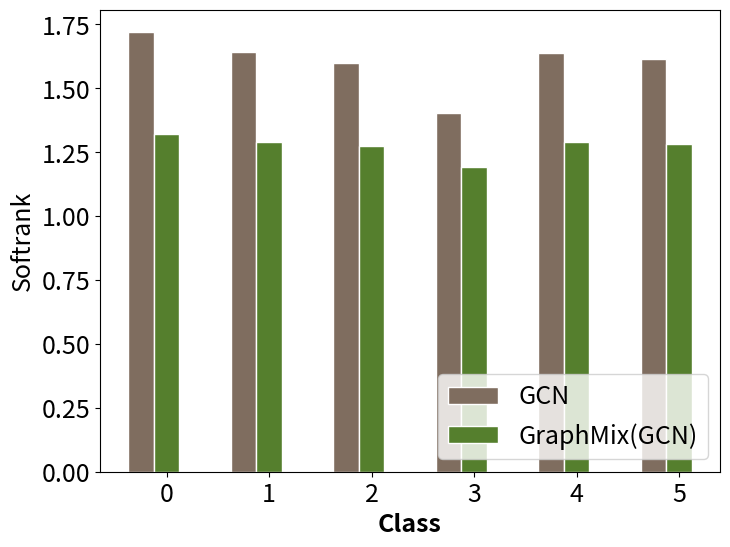

Here is the Python script that generated this plot:
import matplotlib.pyplot as plt
import seaborn as sns
import numpy as np
import pandas as pd
import matplotlib

matplotlib.rcParams.update({'font.size': 18})
matplotlib.rcParams.update({'figure.figsize' : (8, 6)})

gcn_0 = [9.443425178527832, 6.814438819885254, 8.107870712592558e-07, 4.4483576289167104e-07, 1.3573524086391703e-13, 2.767604091594763e-14, 9.271443556042954e-19, 2.0758400394605834e-21, 2.7439785058861988e-24, 1.800319252670345e-27, 1.8267626078445218e-29, 1.0124520905017862e-33, 2.673058082558054e-35, 0.0, 0.0, 0.0]
gcn_1 = [9.591002464294434, 6.142409324645996, 7.415052891701635e-07, 2.9805616463818296e-07, 1.7478284986861825e-13, 6.685225832116226e-14, 1.4890357703141215e-20, 2.84811956808128e-21, 2.3736071214306e-26, 4.765931758952417e-28, 1.4756427273725488e-31, 1.8708840923732465e-34, 8.55404329773559e-37, 0.0, 0.0, 0.0]
gcn_2 = [9.674274444580078, 5.78591251373291, 4.5505333901019185e-07, 3.335423741646082e-07, 1.9495205959545875e-13, 5.1122158535501366e-14, 1.2065535103479058e-20, 3.3553325429216966e-21, 1.5673057650051952e-26, 8.66686386122739e-28, 9.94572134496268e-32, 2.1880563684129748e-32, 1.5168157924260205e-37, 0.0, 0.0, 0.0]
gcn_3 = [10.03042984008789, 4.058046817779541, 7.430570576616446e-07, 5.290553986014856e-07, 5.294571747173349e-13, 1.4005391627252423e-13, 1.0453053612733908e-19, 1.38437771266313e-20, 2.6569030037879654e-25, 9.668947937265412e-27, 1.0073554004625901e-30, 4.7704478921094343e-32, 1.0353338686422593e-35, 0.0, 0.0, 0.0]
gcn_4 = [9.59461784362793, 6.126945495605469, 9.315958209299424e-07, 5.137996481607843e-07, 3.550663994593417e-13, 1.0804212884595044e-13, 3.9011440350437607e-20, 1.3607974106504e-20, 1.5084927332545085e-25, 1.605969193824758e-26, 7.030870102522448e-31, 1.008814659149701e-31, 6.93008276737689e-37, 0.0, 0.0, 0.0]
gcn_5 = [9.639324188232422, 5.935915946960449, 6.664149054813606e-07, 4.919237426292966e-07, 3.3207049848597847e-13, 4.640857942622527e-14, 1.993543119765821e-18, 2.7450117874542935e-21, 2.8835898269932425e-25, 1.2520932791648073e-27, 2.569435424795736e-30, 1.2433731802750243e-33, 1.1631915332456768e-36, 0.0, 0.0, 0.0]

mix_0 = [11.589842796325684, 3.721996545791626, 8.79113258633879e-07, 2.9231077292024565e-07, 8.244212604258117e-13, 6.6551255845993026e-15, 1.234740255176147e-19, 6.846670865329444e-21, 3.314525705461369e-24, 1.3464371915693516e-26, 2.8688127710914058e-30, 1.5247703978753348e-31, 1.9186736774526824e-35, 0.0, 0.0, 0.0]
mix_1 = [11.662245750427246, 3.3862149715423584, 6.643052188337606e-07, 1.8842844440314366e-07, 5.403092253122854e-13, 3.734224369067625e-14, 8.831422244255956e-20, 2.6757477300048733e-21, 3.200976610703646e-26, 6.173335014024025e-27, 5.380915668855164e-31, 2.323516112968912e-33, 3.3001350109524206e-37, 0.0, 0.0, 0.0]
mix_2 = [11.699254035949707, 3.2071986198425293, 7.405242286040448e-07, 2.8014480335514236e-07, 1.5837777324421293e-13, 1.7739543151486584e-14, 4.1289886729495047e-20, 6.0365068281609236e-21, 2.3970450725562106e-26, 3.0402294841929474e-27, 3.814624929717825e-32, 4.189782923225201e-33, 1.3522774567186663e-37, 0.0, 0.0, 0.0]
mix_3 = [11.860650062561035, 2.3004987239837646, 6.619348482672649e-07, 2.180281342134549e-07, 2.2326217751725969e-13, 1.8310574139823038e-13, 2.126682485784828e-20, 1.5498072112664865e-20, 2.1685260890836786e-26, 1.116939450499082e-26, 2.9779259770913707e-32, 1.53032485112868e-33, 0.0, 0.0, 0.0, 0.0]
mix_4 = [11.66386890411377, 3.378492593765259, 8.337184453921509e-07, 2.1792860138702963e-07, 3.227527565954208e-13, 1.0149267358613642e-14, 5.180932998743943e-20, 3.4920418298252006e-20, 1.3830328125781278e-24, 1.1109568187570353e-26, 1.1428140091971108e-30, 1.3197878105283794e-31, 1.1747116863936051e-36, 2.6949736192654195e-37, 0.0, 0.0]
mix_5 = [11.683794975280762, 3.282799243927002, 4.2640698438844993e-07, 1.4334756315292907e-07, 1.4184832507809636e-13, 2.7705670128442585e-14, 1.0506708392361476e-20, 1.9224481190331475e-21, 3.955257674884778e-26, 8.34122955216034e-27, 4.414280803298279e-31, 2.51202995833929e-33, 1.3501463620141211e-37, 0.0, 0.0, 0.0]

#mix_0 = [10.138422966003418, 0.9636808633804321, 5.572618420046638e-07, 4.680796337197535e-07, 2.518137066052917e-13, 7.833334268779815e-14, 3.0861669214653044e-20, 4.5260233308508105e-21, 8.134369268693596e-27, 2.138528150937293e-27, 7.866996677562128e-33, 1.1463546035082463e-34, 0.0, 0.0, 0.0, 0.0]
#mix_1 = [9.872014999389648, 0.7722302079200745, 9.98891550807457e-07, 1.6160245763785497e-07, 5.973312935860647e-14, 1.725669201990427e-14, 6.544751153437939e-21, 1.460455831967169e-21, 1.7339963883614705e-26, 8.349196161375298e-28, 3.467402118647359e-32, 6.109756325496133e-34, 1.4477971346951832e-37, 1.0237471796011673e-37, 0.0, 0.0]
#mix_2 = [10.131368637084961, 0.9622017741203308, 6.03925059294852e-07, 3.206966141533485e-07, 4.0924176618025235e-14, 1.581849106183867e-14, 9.720709128163114e-19, 1.704321843582943e-21, 9.315605181643826e-25, 6.548040958812592e-28, 4.6229672557952405e-31, 7.551853713439877e-34, 2.552159019499944e-36, 0.0, 0.0, 0.0]

#gcn_0 = [11.807066917419434, 3.189257860183716, 1.4099280178925255e-06, 5.138206233823439e-07, 1.2179425762197382e-13, 7.304838395142451e-15, 1.0878987327830788e-20, 7.537940816088929e-22, 1.3551425489923774e-26, 1.057562702905533e-27, 2.1788976511153368e-32, 4.3413952458583826e-33, 0.0, 0.0, 0.0, 0.0]
#gcn_1 = [12.281499862670898, 2.3923747539520264, 3.158037600314856e-07, 1.8627737574661296e-07, 3.57198876054822e-14, 1.9674095252247836e-14, 5.374288728750201e-20, 6.482852759680327e-21, 6.002763102569425e-25, 4.672933416762818e-28, 7.528204835236706e-31, 1.0268194783692154e-33, 4.040204002058935e-36, 0.0, 0.0, 0.0]
#gcn_2 = [11.817337989807129, 3.17937970161438, 1.3925255188951269e-06, 3.896888927101827e-07, 1.24513396012986e-13, 3.639099180959178e-14, 2.6515704281564918e-20, 3.654412052631818e-21, 1.9665290098381054e-26, 3.17079617143573e-27, 1.6884771467852567e-33, 6.421173707210247e-34, 0.0, 0.0, 0.0, 0.0]

 
# set width of bar
barWidth = 0.25
 
# set height of bar
bars1 = [(gcn_0[0] + gcn_0[1])/gcn_0[0], (gcn_1[0] + gcn_1[1])/gcn_1[0], (gcn_2[0] + gcn_2[1])/gcn_2[0], (gcn_3[0] + gcn_3[1])/gcn_3[0], (gcn_4[0] + gcn_4[1])/gcn_4[0], (gcn_5[0] + gcn_5[1])/gcn_5[0]]

bars2 = [(mix_0[0] + mix_0[1])/mix_0[0], (mix_1[0] + mix_1[1])/mix_1[0], (mix_2[0] + mix_2[1])/mix_2[0], (mix_3[0] + mix_3[1])/mix_3[0], (mix_4[0] + mix_4[1])/mix_4[0], (mix_5[0] + mix_5[1])/mix_5[0]]
 
# Set position of bar on X axis
r1 = np.arange(len(bars1))
r2 = [x + barWidth for x in r1]
 
# Make the plot
plt.bar(r1, bars1, color='#7f6d5f', width=barWidth, edgecolor='white', label='GCN')
plt.bar(r2, bars2, color='#557f2d', width=barWidth, edgecolor='white', label='GraphMix(GCN)')

# Add xticks on the middle of the group bars
plt.xlabel('Class', fontweight='bold')
plt.xticks([r + barWidth for r in range(len(bars1))], ['0', '1', '2', '3', '4', '5'])
plt.ylabel('Softrank')

# Create legend & Show graphic
plt.legend(loc = 'lower right')
plt.show()


